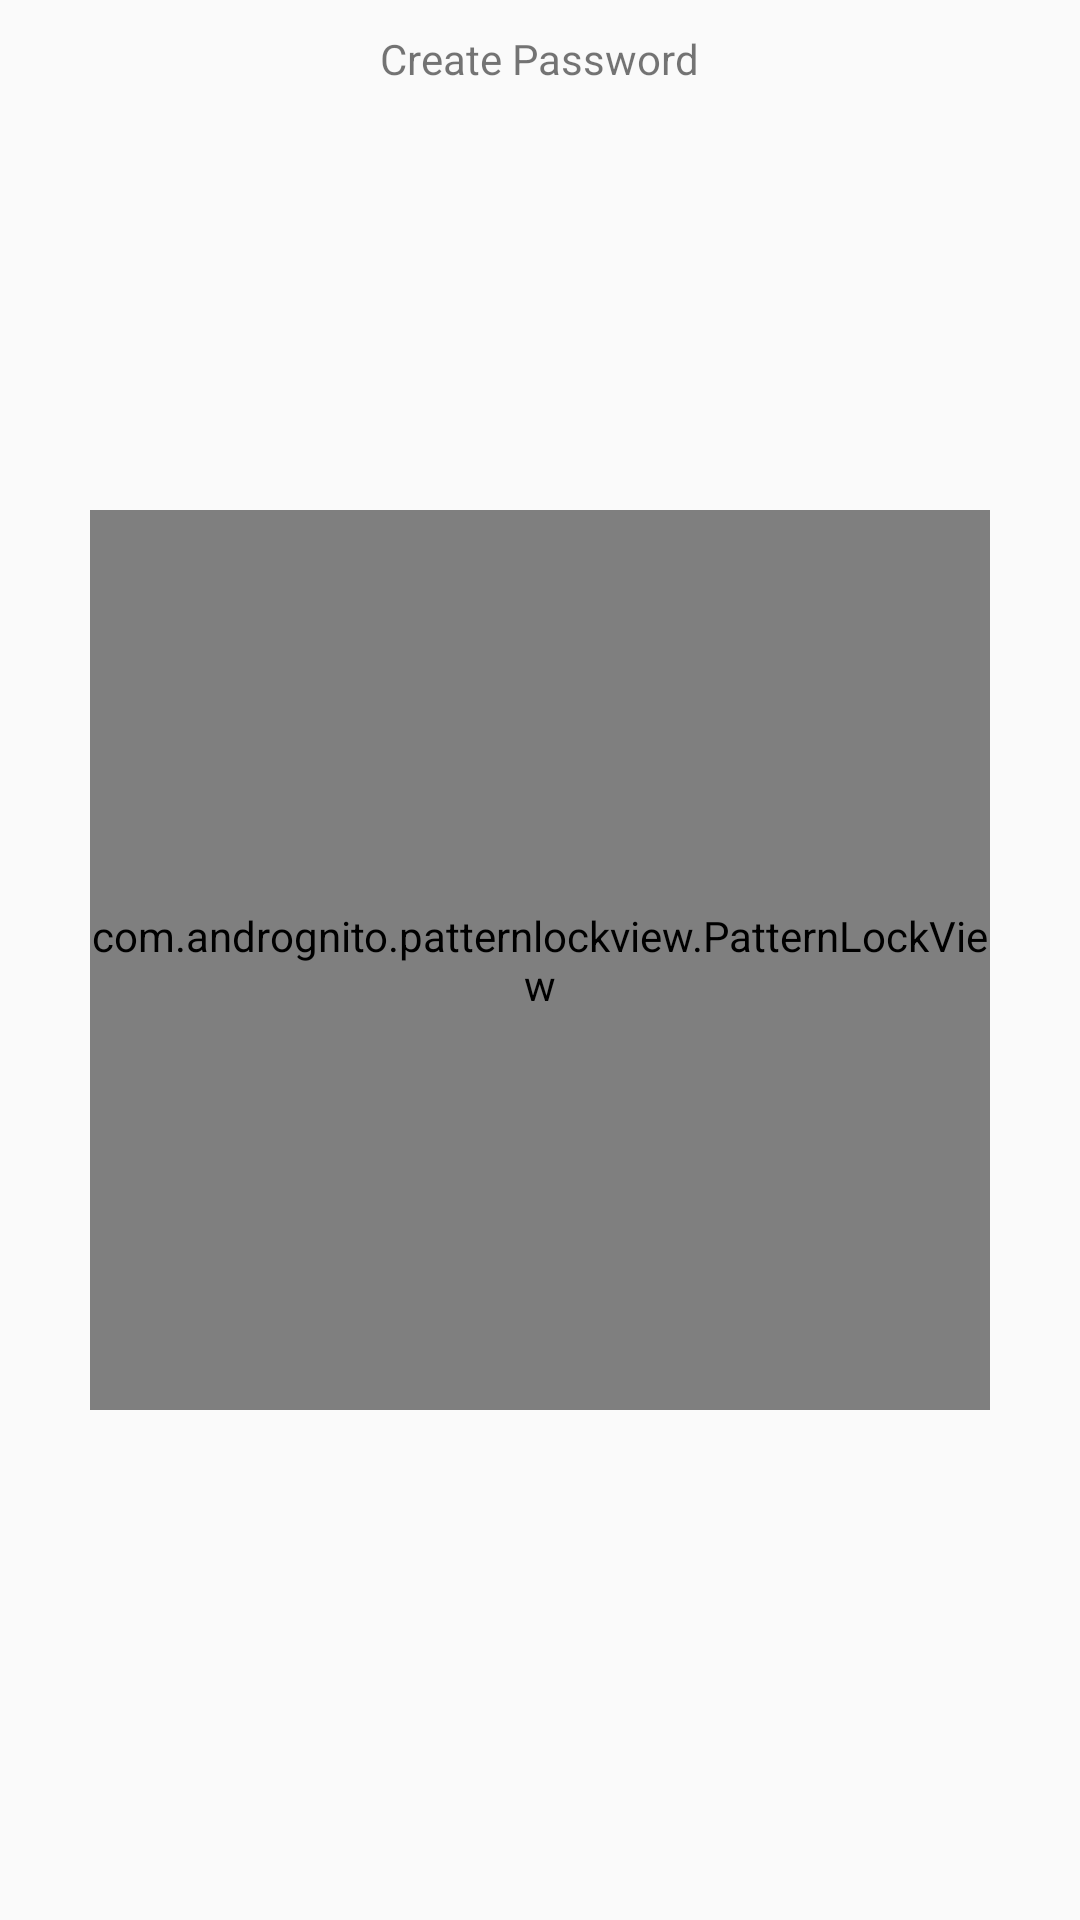

This screen was rendered from an Android layout file. Write that file and the resources it references.
<!-- AndroidManifest.xml: application theme AppThemeRegist -->
<!-- res/layout/activity_create_password.xml -->
<?xml version="1.0" encoding="utf-8"?>

<RelativeLayout
    xmlns:android="http://schemas.android.com/apk/res/android"
    xmlns:app="http://schemas.android.com/apk/res-auto"
    xmlns:tools="http://schemas.android.com/tools"
    android:layout_width="match_parent"
    android:layout_height="match_parent"
    android:padding="10dp"
    tools:context=".activity.main.CreatePasswordActivity">

    <com.andrognito.patternlockview.PatternLockView
        android:id="@+id/pattern_lock_view"
        android:layout_centerInParent="true"
        android:layout_width="300dp"
        android:layout_height="300dp"
        app:correctStateColor="@color/colorPrimaryDark"
        app:normalStateColor="@color/colorPrimary"
        app:wrongStateColor="@color/colorAccent"/>

    <TextView
        android:text="Create Password"
        android:id="@+id/txt_title"
        android:layout_centerHorizontal="true"
        android:layout_alignParentTop="true"
        android:layout_width="wrap_content"
        android:layout_height="wrap_content"/>

</RelativeLayout>
<!-- resources referenced by this layout -->
<resources>
  <color name="colorAccent">#D81B60</color>
  <color name="colorPrimary">#008577</color>
  <color name="colorPrimaryDark">#00574B</color>
  <style name="AppThemeRegist" parent="Theme.AppCompat.Light.DarkActionBar">
          
          <item name="colorPrimary">@color/colorPrimary2</item>
          <item name="colorPrimaryDark">@color/colorPrimaryDark2</item>
          <item name="colorAccent">@color/colorAccent</item>
      </style>
  <color name="colorPrimary2">#1984b4</color>
  <color name="colorPrimaryDark2">#106991</color>
</resources>
